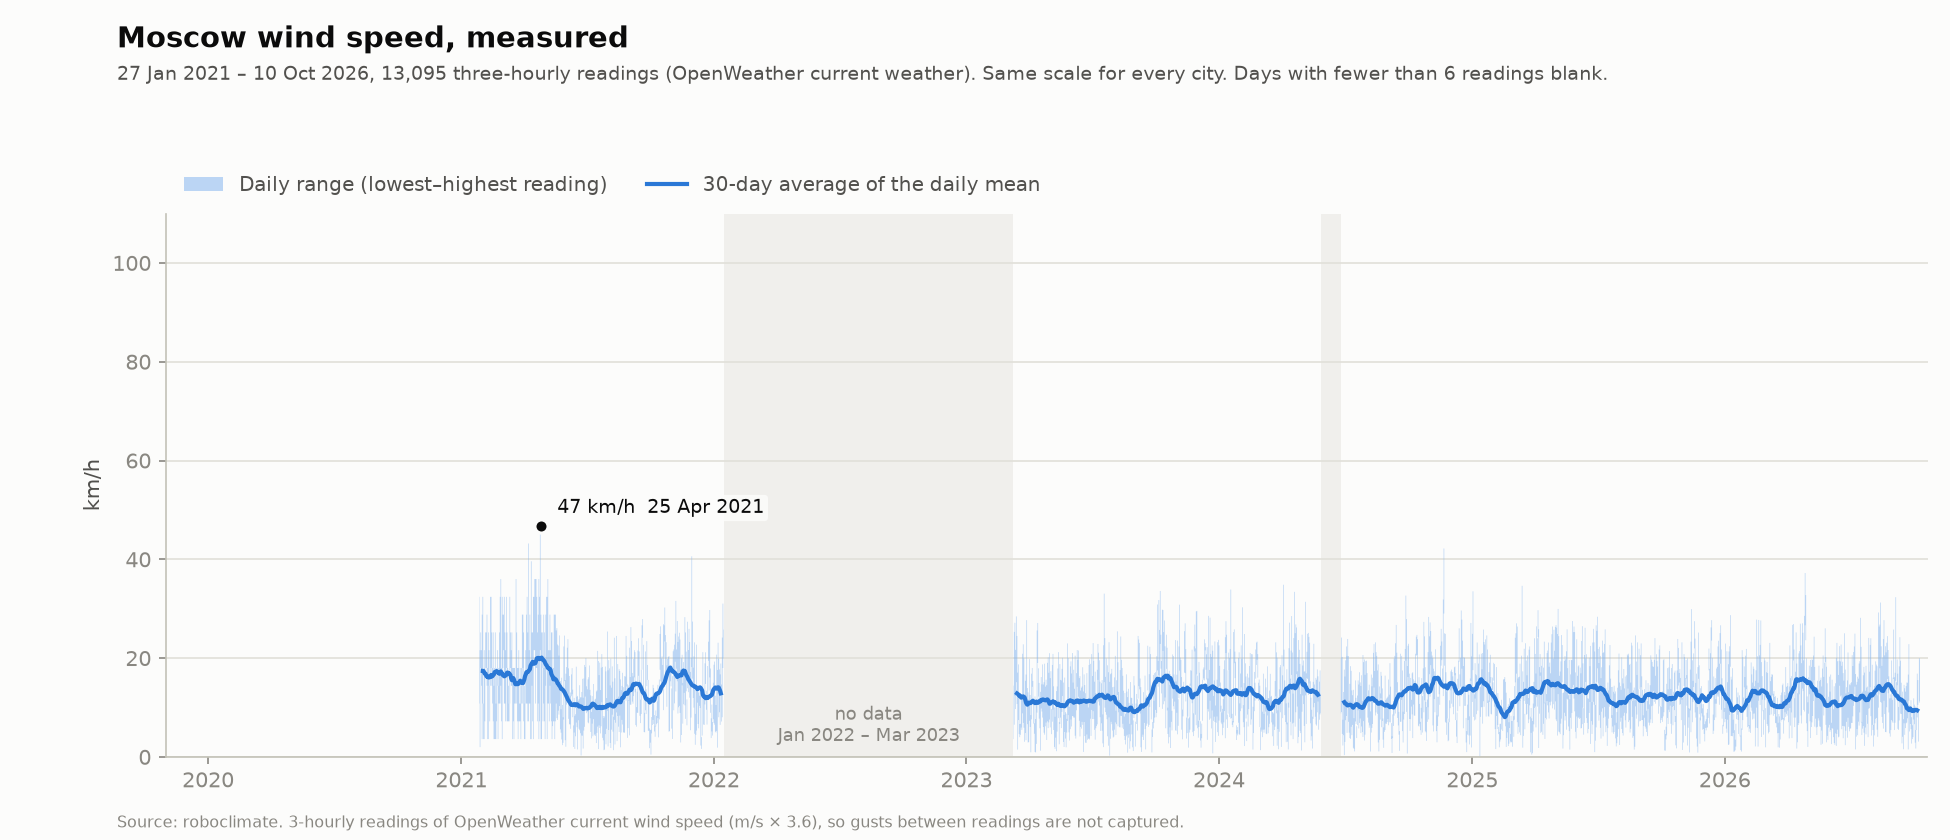

The data file committed next to this chart (first rows):
date, min, max, mean, readings, avg30
2021-01-27, 10.80, 32.40, 22.11, 7, 
2021-01-28, 1.98, 21.60, 14.20, 8, 
2021-01-29, 18.00, 25.20, 20.25, 8, 
2021-01-30, 14.40, 21.60, 18.45, 8, 
2021-01-31, 3.60, 28.80, 15.75, 8, 
2021-02-01, 10.80, 32.40, 22.50, 8, 17.41
2021-02-02, 3.60, 10.80, 7.20, 8, 17.39
2021-02-03, 3.60, 21.60, 13.05, 8, 17.05
2021-02-04, 7.20, 18.00, 13.50, 8, 16.82
2021-02-05, 18.00, 25.20, 21.60, 8, 16.85
2021-02-06, 18.00, 25.20, 20.25, 8, 16.40
2021-02-07, 14.40, 28.80, 19.80, 8, 16.24
2021-02-08, 3.60, 18.00, 10.80, 8, 16.34
2021-02-09, 3.60, 25.20, 16.65, 8, 16.09
2021-02-10, 14.40, 21.60, 18.00, 8, 16.08
2021-02-11, 7.20, 14.40, 10.80, 8, 16.13
2021-02-12, 14.40, 32.40, 25.20, 8, 16.28
2021-02-13, 18.00, 32.40, 24.30, 8, 16.58
2021-02-14, 14.40, 25.20, 20.70, 8, 16.27
2021-02-15, 10.80, 18.00, 13.05, 8, 16.34
2021-02-16, 7.20, 25.20, 17.10, 8, 16.60
2021-02-17, 3.60, 14.40, 9.90, 8, 16.69
2021-02-18, 3.60, 18.00, 11.70, 8, 17.15
2021-02-19, 3.60, 25.20, 17.55, 8, 17.23
2021-02-20, 3.60, 10.80, 5.64, 8, 17.24
2021-02-21, 7.20, 18.00, 12.15, 8, 17.36
2021-02-22, 14.40, 21.60, 18.90, 8, 17.24
2021-02-23, 3.60, 14.40, 9.45, 8, 17.02
2021-02-24, 10.80, 18.00, 15.75, 8, 17.05
2021-02-25, 10.80, 25.20, 17.55, 8, 16.82
2021-02-26, 10.80, 32.40, 26.55, 8, 16.96
2021-02-27, 14.40, 36.00, 23.40, 8, 17.30
2021-02-28, 7.20, 18.00, 10.80, 8, 17.05
2021-03-01, 3.60, 32.40, 20.70, 8, 16.90
2021-03-02, 18.00, 28.80, 23.40, 8, 16.54
2021-03-03, 21.60, 28.80, 25.20, 8, 16.58
2021-03-04, 10.80, 32.40, 21.15, 8, 16.31
2021-03-05, 10.80, 25.20, 15.30, 8, 16.41
2021-03-06, 7.20, 21.60, 13.95, 8, 16.46
2021-03-07, 18.00, 32.40, 25.20, 8, 16.65
2021-03-08, 7.20, 25.20, 16.65, 8, 17.05
2021-03-09, 7.20, 18.00, 13.05, 8, 17.08
2021-03-10, 7.20, 14.40, 11.70, 8, 16.82
2021-03-11, 7.20, 10.80, 9.90, 8, 16.94
2021-03-12, 10.80, 32.40, 22.05, 8, 16.73
2021-03-13, 18.00, 25.20, 21.15, 8, 16.54
2021-03-14, 14.40, 21.60, 17.55, 8, 15.89
2021-03-15, 14.40, 25.20, 19.80, 8, 15.52
2021-03-16, 3.60, 18.00, 9.90, 8, 15.89
2021-03-17, 7.20, 18.00, 14.40, 8, 15.95
2021-03-18, 3.60, 18.00, 8.79, 8, 15.65
2021-03-19, 10.80, 18.00, 13.05, 8, 15.16
2021-03-20, 10.80, 14.40, 13.05, 8, 14.72
2021-03-21, 14.40, 36.00, 23.40, 8, 14.71
2021-03-22, 10.80, 25.20, 17.55, 8, 14.92
2021-03-23, 7.20, 18.00, 13.05, 8, 14.72
2021-03-24, 3.60, 18.00, 11.25, 8, 14.74
2021-03-25, 7.20, 21.60, 13.05, 8, 15.02
2021-03-26, 7.20, 10.80, 9.45, 8, 15.16
2021-03-27, 7.20, 18.00, 11.70, 8, 15.43
... 2,023 more rows
